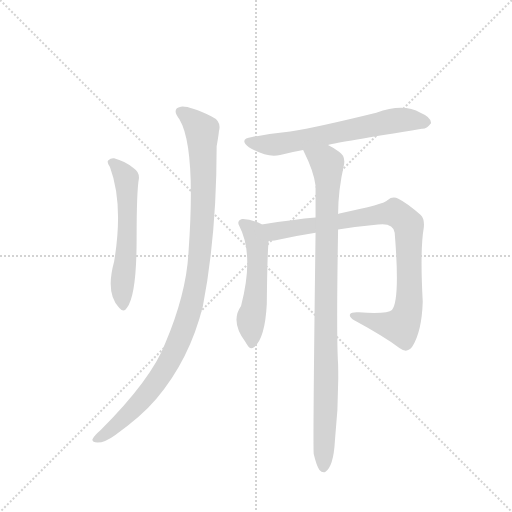
t = 0.00 s
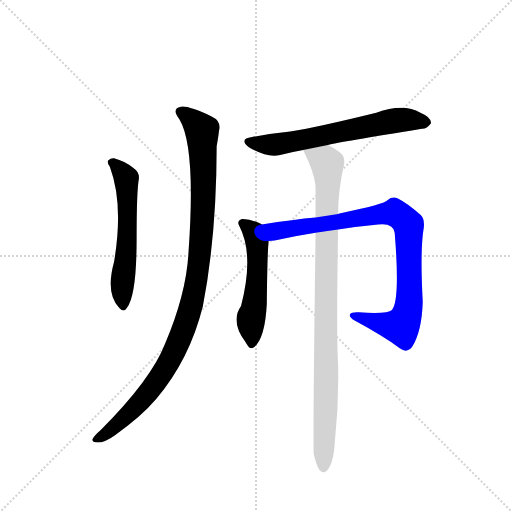
t = 4.29 s
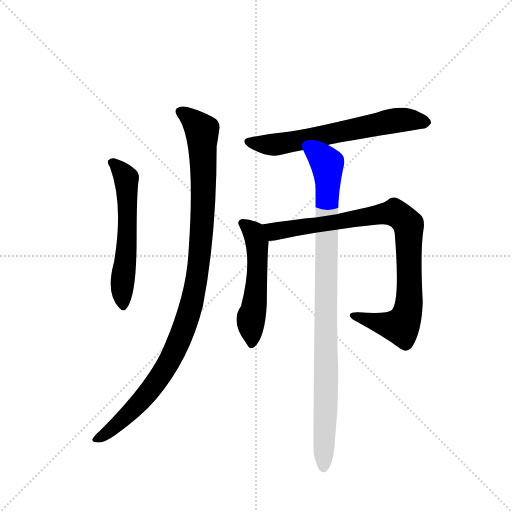
t = 4.46 s
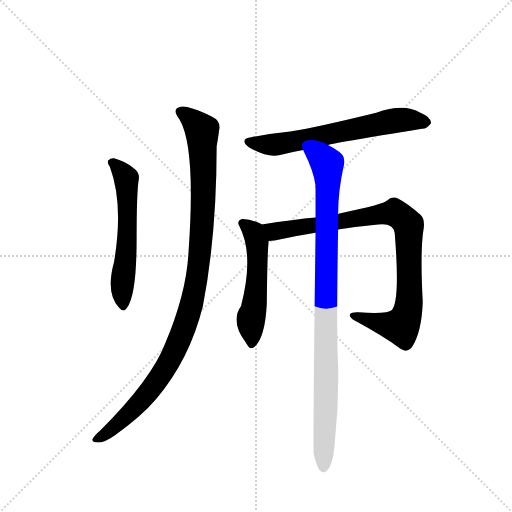
t = 4.64 s
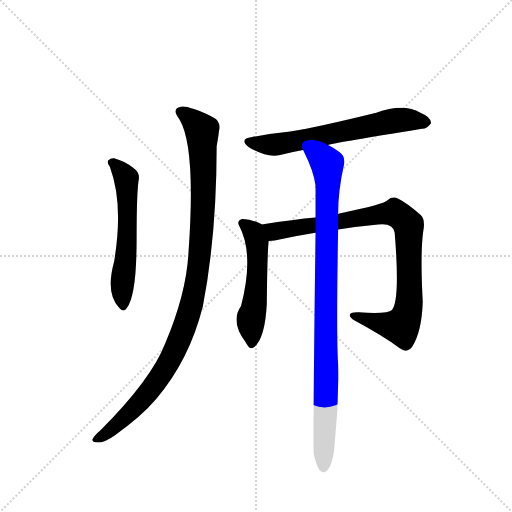
t = 4.81 s
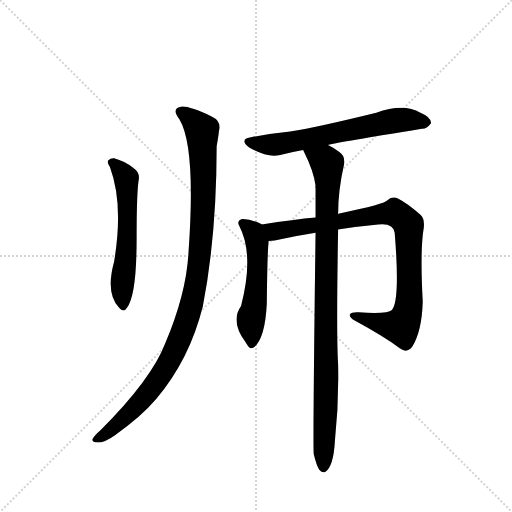
t = 5.40 s

The animated SVG that drew these frames (rendered in a browser with its animation timeline set to each time). Animation: 6 CSS @keyframes rules; one cycle of 5.40 s.

<svg version="1.1" viewBox="0 0 1024 1024" xmlns="http://www.w3.org/2000/svg">
  <g stroke="lightgray" stroke-dasharray="1,1" stroke-width="1" transform="scale(4, 4)">
    <line x1="0" y1="0" x2="256" y2="256"></line>
    <line x1="256" y1="0" x2="0" y2="256"></line>
    <line x1="128" y1="0" x2="128" y2="256"></line>
    <line x1="0" y1="128" x2="256" y2="128"></line>
  </g>
  <g transform="scale(0.92, -0.92) translate(60, -900)">
    <style type="text/css">
      
        @keyframes keyframes0 {
          from {
            stroke: blue;
            stroke-dashoffset: 580;
            stroke-width: 128;
          }
          65% {
            animation-timing-function: step-end;
            stroke: blue;
            stroke-dashoffset: 0;
            stroke-width: 128;
          }
          to {
            stroke: black;
            stroke-width: 1024;
          }
        }
        #make-me-a-hanzi-animation-0 {
          animation: keyframes0 0.7220052083333334s both;
          animation-delay: 0s;
          animation-timing-function: linear;
        }
      
        @keyframes keyframes1 {
          from {
            stroke: blue;
            stroke-dashoffset: 1060;
            stroke-width: 128;
          }
          78% {
            animation-timing-function: step-end;
            stroke: blue;
            stroke-dashoffset: 0;
            stroke-width: 128;
          }
          to {
            stroke: black;
            stroke-width: 1024;
          }
        }
        #make-me-a-hanzi-animation-1 {
          animation: keyframes1 1.1126302083333333s both;
          animation-delay: 0.7220052083333334s;
          animation-timing-function: linear;
        }
      
        @keyframes keyframes2 {
          from {
            stroke: blue;
            stroke-dashoffset: 645;
            stroke-width: 128;
          }
          68% {
            animation-timing-function: step-end;
            stroke: blue;
            stroke-dashoffset: 0;
            stroke-width: 128;
          }
          to {
            stroke: black;
            stroke-width: 1024;
          }
        }
        #make-me-a-hanzi-animation-2 {
          animation: keyframes2 0.77490234375s both;
          animation-delay: 1.8346354166666665s;
          animation-timing-function: linear;
        }
      
        @keyframes keyframes3 {
          from {
            stroke: blue;
            stroke-dashoffset: 532;
            stroke-width: 128;
          }
          63% {
            animation-timing-function: step-end;
            stroke: blue;
            stroke-dashoffset: 0;
            stroke-width: 128;
          }
          to {
            stroke: black;
            stroke-width: 1024;
          }
        }
        #make-me-a-hanzi-animation-3 {
          animation: keyframes3 0.6829427083333334s both;
          animation-delay: 2.6095377604166665s;
          animation-timing-function: linear;
        }
      
        @keyframes keyframes4 {
          from {
            stroke: blue;
            stroke-dashoffset: 914;
            stroke-width: 128;
          }
          75% {
            animation-timing-function: step-end;
            stroke: blue;
            stroke-dashoffset: 0;
            stroke-width: 128;
          }
          to {
            stroke: black;
            stroke-width: 1024;
          }
        }
        #make-me-a-hanzi-animation-4 {
          animation: keyframes4 0.9938151041666666s both;
          animation-delay: 3.29248046875s;
          animation-timing-function: linear;
        }
      
        @keyframes keyframes5 {
          from {
            stroke: blue;
            stroke-dashoffset: 967;
            stroke-width: 128;
          }
          76% {
            animation-timing-function: step-end;
            stroke: blue;
            stroke-dashoffset: 0;
            stroke-width: 128;
          }
          to {
            stroke: black;
            stroke-width: 1024;
          }
        }
        #make-me-a-hanzi-animation-5 {
          animation: keyframes5 1.0369466145833333s both;
          animation-delay: 4.286295572916667s;
          animation-timing-function: linear;
        }
      
    </style>
    
      <path d="M 179 537 Q 209 456 188 331 Q 169 262 199 231 Q 209 219 216 231 Q 237 258 237 381 Q 237 486 242 512 Q 243 527 230 535 Q 211 550 188 556 Q 181 557 175 551 Q 172 547 179 537 Z" fill="lightgray"></path>
    
      <path d="M 330 641 Q 366 581 350 355 Q 346 264 299 153 Q 269 75 159 -35 Q 144 -48 141 -55 Q 140 -62 152 -62 Q 168 -62 190 -46 Q 247 -6 280 33 Q 352 118 381 234 Q 411 390 411 582 Q 415 604 416 615 Q 422 637 400 647 Q 349 671 333 668 Q 312 664 330 641 Z" fill="lightgray"></path>
    
      <path d="M 653 585 Q 678 591 857 620 Q 867 619 877 632 Q 878 645 854 655 Q 817 676 758 655 Q 632 624 571 614 Q 531 610 488 602 Q 458 598 481 580 Q 520 556 549 563 Q 571 569 599 574 L 653 585 Z" fill="lightgray"></path>
    
      <path d="M 509 412 Q 509 413 508 413 Q 483 425 466 424 Q 454 420 460 409 Q 493 346 464 235 Q 440 201 474 156 Q 474 155 477 151 Q 483 139 492 145 Q 516 163 520 239 Q 521 348 524 376 C 526 403 526 403 509 412 Z" fill="lightgray"></path>
    
      <path d="M 675 401 Q 718 408 762 412 Q 795 416 798 394 Q 810 247 792 226 Q 783 217 720 221 Q 704 222 701 217 Q 698 211 711 203 Q 772 170 809 143 Q 825 131 836 146 Q 857 179 859 244 Q 853 356 861 403 Q 864 424 854 433 Q 826 458 806 468 Q 793 474 783 465 Q 777 456 678 436 Q 675 436 675 435 L 626 427 Q 581 423 509 412 C 479 408 494 372 524 376 Q 530 376 537 377 Q 580 387 626 394 L 675 401 Z" fill="lightgray"></path>
    
      <path d="M 622 -87 Q 628 -112 634 -121 Q 640 -128 647 -126 Q 665 -114 668 -59 Q 677 25 675 108 Q 671 172 675 401 L 675 435 Q 675 486 688 543 Q 691 561 677 570 Q 664 580 653 585 C 627 600 586 601 599 574 Q 623 526 626 496 Q 625 495 626 491 L 626 427 L 626 394 Q 620 -68 622 -87 Z" fill="lightgray"></path>
    
    
      <clipPath id="make-me-a-hanzi-clip-0">
        <path d="M 179 537 Q 209 456 188 331 Q 169 262 199 231 Q 209 219 216 231 Q 237 258 237 381 Q 237 486 242 512 Q 243 527 230 535 Q 211 550 188 556 Q 181 557 175 551 Q 172 547 179 537 Z"></path>
      </clipPath>
      <path clip-path="url(#make-me-a-hanzi-clip-0)" d="M 184 546 L 202 531 L 215 504 L 217 369 L 205 274 L 208 234" fill="none" id="make-me-a-hanzi-animation-0" stroke-dasharray="452 904" stroke-linecap="round"></path>
    
      <clipPath id="make-me-a-hanzi-clip-1">
        <path d="M 330 641 Q 366 581 350 355 Q 346 264 299 153 Q 269 75 159 -35 Q 144 -48 141 -55 Q 140 -62 152 -62 Q 168 -62 190 -46 Q 247 -6 280 33 Q 352 118 381 234 Q 411 390 411 582 Q 415 604 416 615 Q 422 637 400 647 Q 349 671 333 668 Q 312 664 330 641 Z"></path>
      </clipPath>
      <path clip-path="url(#make-me-a-hanzi-clip-1)" d="M 335 654 L 363 634 L 380 606 L 381 441 L 373 332 L 361 260 L 342 190 L 292 87 L 251 33 L 201 -18 L 149 -54" fill="none" id="make-me-a-hanzi-animation-1" stroke-dasharray="932 1864" stroke-linecap="round"></path>
    
      <clipPath id="make-me-a-hanzi-clip-2">
        <path d="M 653 585 Q 678 591 857 620 Q 867 619 877 632 Q 878 645 854 655 Q 817 676 758 655 Q 632 624 571 614 Q 531 610 488 602 Q 458 598 481 580 Q 520 556 549 563 Q 571 569 599 574 L 653 585 Z"></path>
      </clipPath>
      <path clip-path="url(#make-me-a-hanzi-clip-2)" d="M 483 592 L 532 585 L 800 638 L 866 634" fill="none" id="make-me-a-hanzi-animation-2" stroke-dasharray="517 1034" stroke-linecap="round"></path>
    
      <clipPath id="make-me-a-hanzi-clip-3">
        <path d="M 509 412 Q 509 413 508 413 Q 483 425 466 424 Q 454 420 460 409 Q 493 346 464 235 Q 440 201 474 156 Q 474 155 477 151 Q 483 139 492 145 Q 516 163 520 239 Q 521 348 524 376 C 526 403 526 403 509 412 Z"></path>
      </clipPath>
      <path clip-path="url(#make-me-a-hanzi-clip-3)" d="M 467 415 L 491 396 L 499 373 L 498 273 L 485 202 L 486 153" fill="none" id="make-me-a-hanzi-animation-3" stroke-dasharray="404 808" stroke-linecap="round"></path>
    
      <clipPath id="make-me-a-hanzi-clip-4">
        <path d="M 675 401 Q 718 408 762 412 Q 795 416 798 394 Q 810 247 792 226 Q 783 217 720 221 Q 704 222 701 217 Q 698 211 711 203 Q 772 170 809 143 Q 825 131 836 146 Q 857 179 859 244 Q 853 356 861 403 Q 864 424 854 433 Q 826 458 806 468 Q 793 474 783 465 Q 777 456 678 436 Q 675 436 675 435 L 626 427 Q 581 423 509 412 C 479 408 494 372 524 376 Q 530 376 537 377 Q 580 387 626 394 L 675 401 Z"></path>
      </clipPath>
      <path clip-path="url(#make-me-a-hanzi-clip-4)" d="M 518 409 L 540 397 L 786 437 L 806 434 L 816 426 L 829 403 L 831 254 L 816 196 L 811 191 L 787 193 L 706 215" fill="none" id="make-me-a-hanzi-animation-4" stroke-dasharray="786 1572" stroke-linecap="round"></path>
    
      <clipPath id="make-me-a-hanzi-clip-5">
        <path d="M 622 -87 Q 628 -112 634 -121 Q 640 -128 647 -126 Q 665 -114 668 -59 Q 677 25 675 108 Q 671 172 675 401 L 675 435 Q 675 486 688 543 Q 691 561 677 570 Q 664 580 653 585 C 627 600 586 601 599 574 Q 623 526 626 496 Q 625 495 626 491 L 626 427 L 626 394 Q 620 -68 622 -87 Z"></path>
      </clipPath>
      <path clip-path="url(#make-me-a-hanzi-clip-5)" d="M 607 568 L 651 546 L 653 524 L 643 -116" fill="none" id="make-me-a-hanzi-animation-5" stroke-dasharray="839 1678" stroke-linecap="round"></path>
    
  </g>
</svg>
